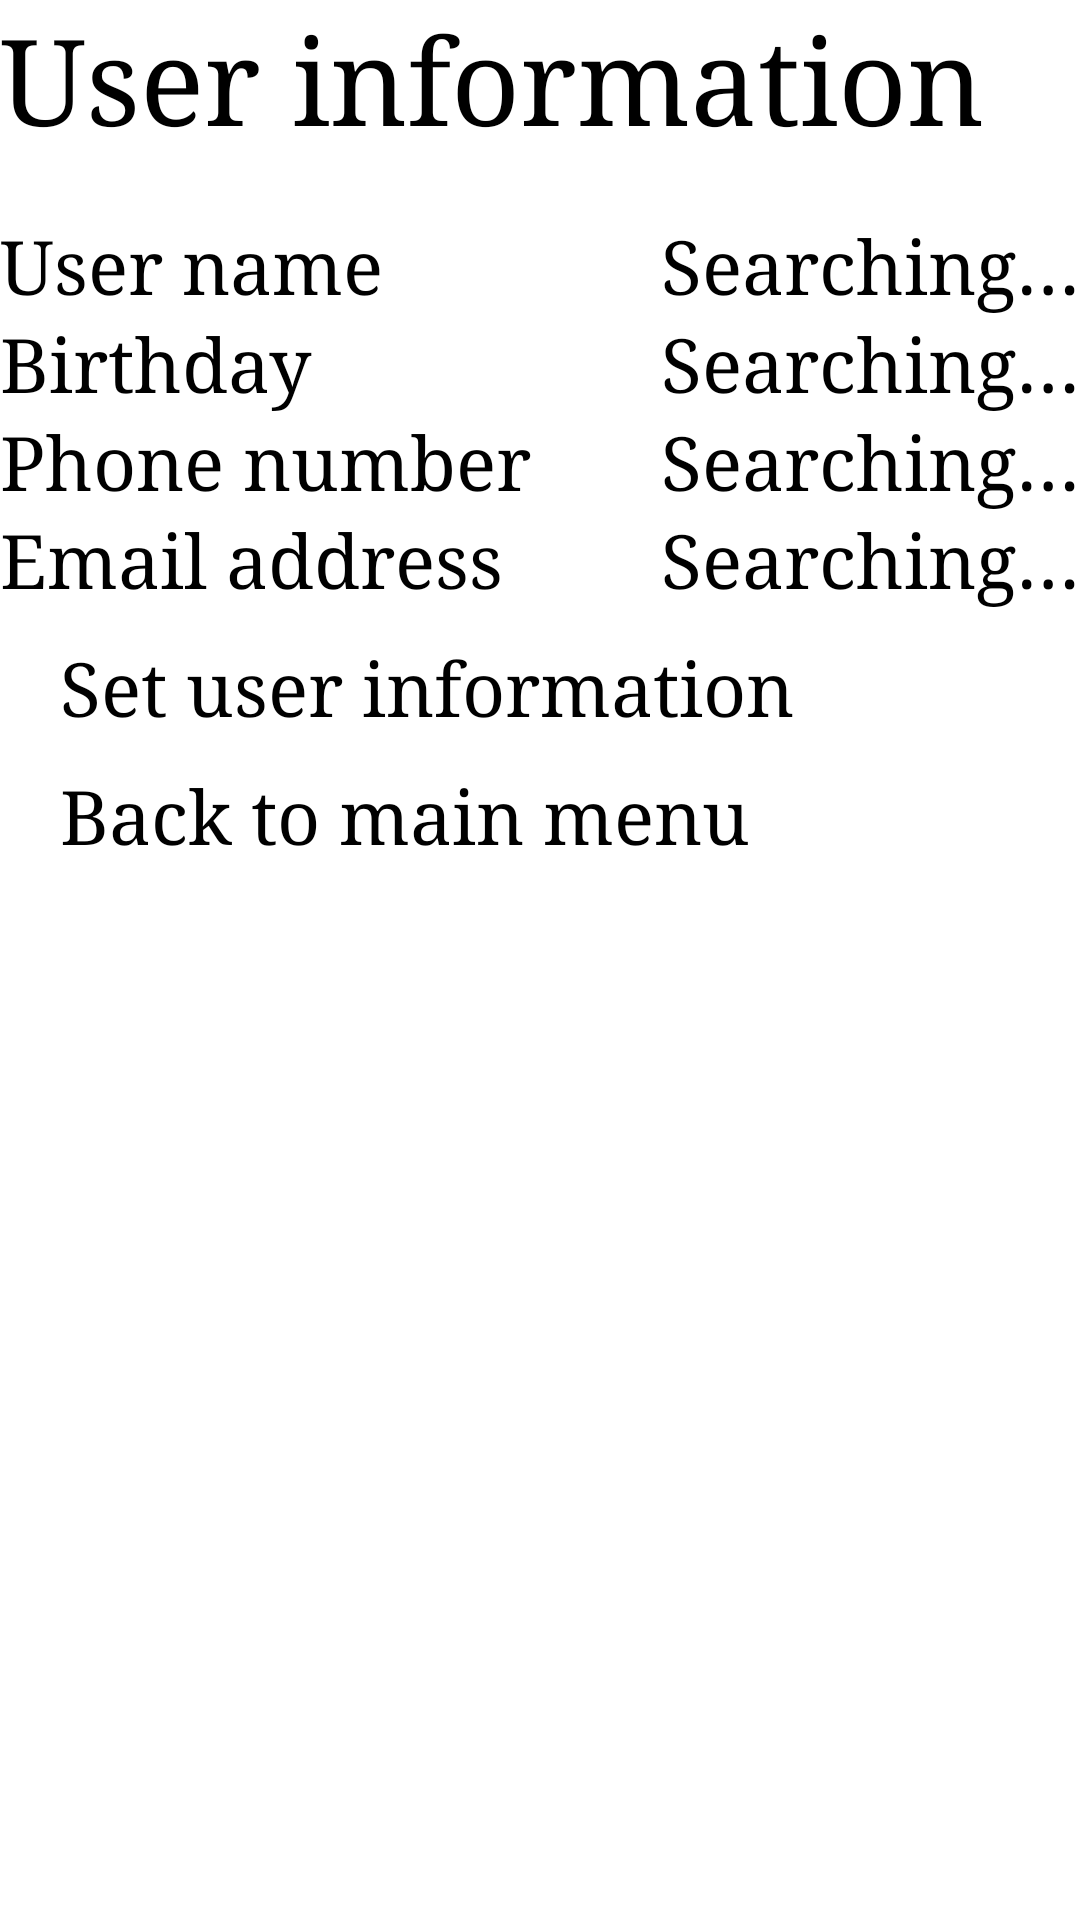

Layout XML and referenced resources for this Android screen:
<!-- AndroidManifest.xml: application theme Theme.DSD_Android -->
<!-- res/layout/activity_userinfo.xml -->
<?xml version="1.0" encoding="utf-8"?>
<LinearLayout xmlns:android="http://schemas.android.com/apk/res/android"
    xmlns:tools="http://schemas.android.com/tools"
    android:layout_width="match_parent"
    android:layout_height="match_parent"
    android:theme="@style/AppTheme"
    android:orientation="vertical">

    <TextView
        android:id="@+id/Text_userinfo_name"
        android:layout_width="match_parent"
        android:layout_height="wrap_content"
        android:layout_gravity="center"
        android:text="@string/Text_userinfo_Name"
        android:textSize="@dimen/text_of_top_textview" />

    <ScrollView
        android:layout_width="match_parent"
        android:layout_height="wrap_content">

        <TableLayout
            android:layout_width="match_parent"
            android:layout_height="wrap_content"
            android:divider="@drawable/table_v_divider"
            android:stretchColumns="0"
            android:layout_marginTop="@dimen/margin_between_top_and_second"
            android:orientation="vertical"
            android:showDividers="middle|beginning|end">

            <TableRow
                android:layout_width="match_parent"
                android:layout_height="wrap_content">

                <TextView
                    android:id="@+id/Text_userinfo_username_left"
                    android:layout_width="match_parent"
                    android:layout_height="wrap_content"
                    android:text="@string/Text_userinfo_username_left"
                    android:textSize="@dimen/text_of_textview" />

                <TextView
                    android:id="@+id/Text_userinfo_username_right"
                    android:layout_width="match_parent"
                    android:layout_height="wrap_content"
                    android:text="@string/Text_userinfo_username_right"
                    android:textSize="@dimen/text_of_textview" />

            </TableRow>

            <TableRow
                android:layout_width="match_parent"
                android:layout_height="wrap_content">

                <TextView
                    android:id="@+id/Text_userinfo_birthday_left"
                    android:layout_width="match_parent"
                    android:layout_height="wrap_content"
                    android:text="@string/Text_userinfo_birthday_left"
                    android:textSize="@dimen/text_of_textview" />

                <TextView
                    android:id="@+id/Text_userinfo_birthday_right"
                    android:layout_width="match_parent"
                    android:layout_height="wrap_content"
                    android:text="@string/Text_userinfo_birthday_right"
                    android:textSize="@dimen/text_of_textview" />

            </TableRow>

            <TableRow
                android:layout_width="match_parent"
                android:layout_height="wrap_content">

                <TextView
                    android:id="@+id/Text_userinfo_phonenumber_left"
                    android:layout_width="match_parent"
                    android:layout_height="wrap_content"
                    android:text="@string/Text_userinfo_phonenumber_left"
                    android:textSize="@dimen/text_of_textview" />

                <TextView
                    android:id="@+id/Text_userinfo_phonenumber_right"
                    android:layout_width="match_parent"
                    android:layout_height="wrap_content"
                    android:text="@string/Text_userinfo_phonenumber_right"
                    android:textSize="@dimen/text_of_textview" />

            </TableRow>

            <TableRow
                android:layout_width="match_parent"
                android:layout_height="wrap_content">

                <TextView
                    android:id="@+id/Text_userinfo_email_left"
                    android:layout_width="match_parent"
                    android:layout_height="wrap_content"
                    android:text="@string/Text_userinfo_email_left"
                    android:textSize="@dimen/text_of_textview" />

                <TextView
                    android:id="@+id/Text_userinfo_email_right"
                    android:layout_width="match_parent"
                    android:layout_height="wrap_content"
                    android:text="@string/Text_userinfo_email_right"
                    android:textSize="@dimen/text_of_textview" />
            </TableRow>
        </TableLayout>
    </ScrollView>

    <Button
        android:id="@+id/Button_userinfo_SetUserInfo"
        android:layout_width="match_parent"
        android:layout_height="wrap_content"
        android:layout_gravity="center"
        android:layout_marginStart="@dimen/margin_against_left"
        android:layout_marginTop="@dimen/margin_between_two_button"
        android:layout_marginEnd="@dimen/margin_against_right"
        android:backgroundTint="@color/Button_UserInfo"
        android:text="@string/Button_userinfo_SetUserInfo"
        android:textSize="@dimen/text_of_button" />

    <Button
        android:backgroundTint="@color/Button_UserInfo"
        android:id="@+id/Button_userinfo_BackToMain"
        android:layout_width="match_parent"
        android:layout_height="wrap_content"
        android:layout_gravity="center"
        android:layout_marginStart="@dimen/margin_against_left"
        android:layout_marginTop="@dimen/margin_between_two_button"
        android:layout_marginEnd="@dimen/margin_against_right"
        android:text="@string/Button_userinfo_BackToMain"
        android:textSize="@dimen/text_of_button" />


</LinearLayout>
<!-- resources referenced by this layout -->
<resources>
  <color name="Button_UserInfo">#FF708090</color>
  <dimen name="margin_against_left">20dp</dimen>
  <dimen name="margin_against_right">20dp</dimen>
  <dimen name="margin_between_top_and_second">20dp</dimen>
  <dimen name="margin_between_two_button">10dp</dimen>
  <dimen name="text_of_button">25sp</dimen>
  <dimen name="text_of_textview">25sp</dimen>
  <dimen name="text_of_top_textview">40sp</dimen>
  <string name="Button_userinfo_BackToMain">Back to main menu</string>
  <string name="Button_userinfo_SetUserInfo">Set user information</string>&gt;
  <string name="Text_userinfo_Name">User information</string>
  <string name="Text_userinfo_birthday_left">Birthday</string>
  <string name="Text_userinfo_birthday_right">Searching…</string>
  <string name="Text_userinfo_email_left">Email address</string>
  <string name="Text_userinfo_email_right">Searching…</string>
  <string name="Text_userinfo_phonenumber_left">Phone number</string>
  <string name="Text_userinfo_phonenumber_right">Searching…</string>
  <string name="Text_userinfo_username_left">User name</string>
  <string name="Text_userinfo_username_right">Searching…</string>
  <style name="AppTheme" parent="Theme.AppCompat.Light.DarkActionBar">
          <item name="textAllCaps">false</item>
          <item name="android:typeface">serif</item>
      </style>
  <style name="Theme.DSD_Android" parent="Theme.MaterialComponents.DayNight.DarkActionBar">
          
          <item name="colorPrimary">@color/purple_200</item>
          <item name="colorPrimaryVariant">@color/purple_700</item>
          <item name="colorOnPrimary">@color/black</item>
          
          <item name="colorSecondary">@color/teal_200</item>
          <item name="colorSecondaryVariant">@color/teal_200</item>
          <item name="colorOnSecondary">@color/black</item>
          
          <item name="android:statusBarColor">?attr/colorPrimaryVariant</item>
          
      </style>
  <color name="purple_200">#FFBB86FC</color>
  <color name="purple_700">#FF3700B3</color>
  <color name="black">#FF000000</color>
  <color name="teal_200">#FF03DAC5</color>
</resources>
